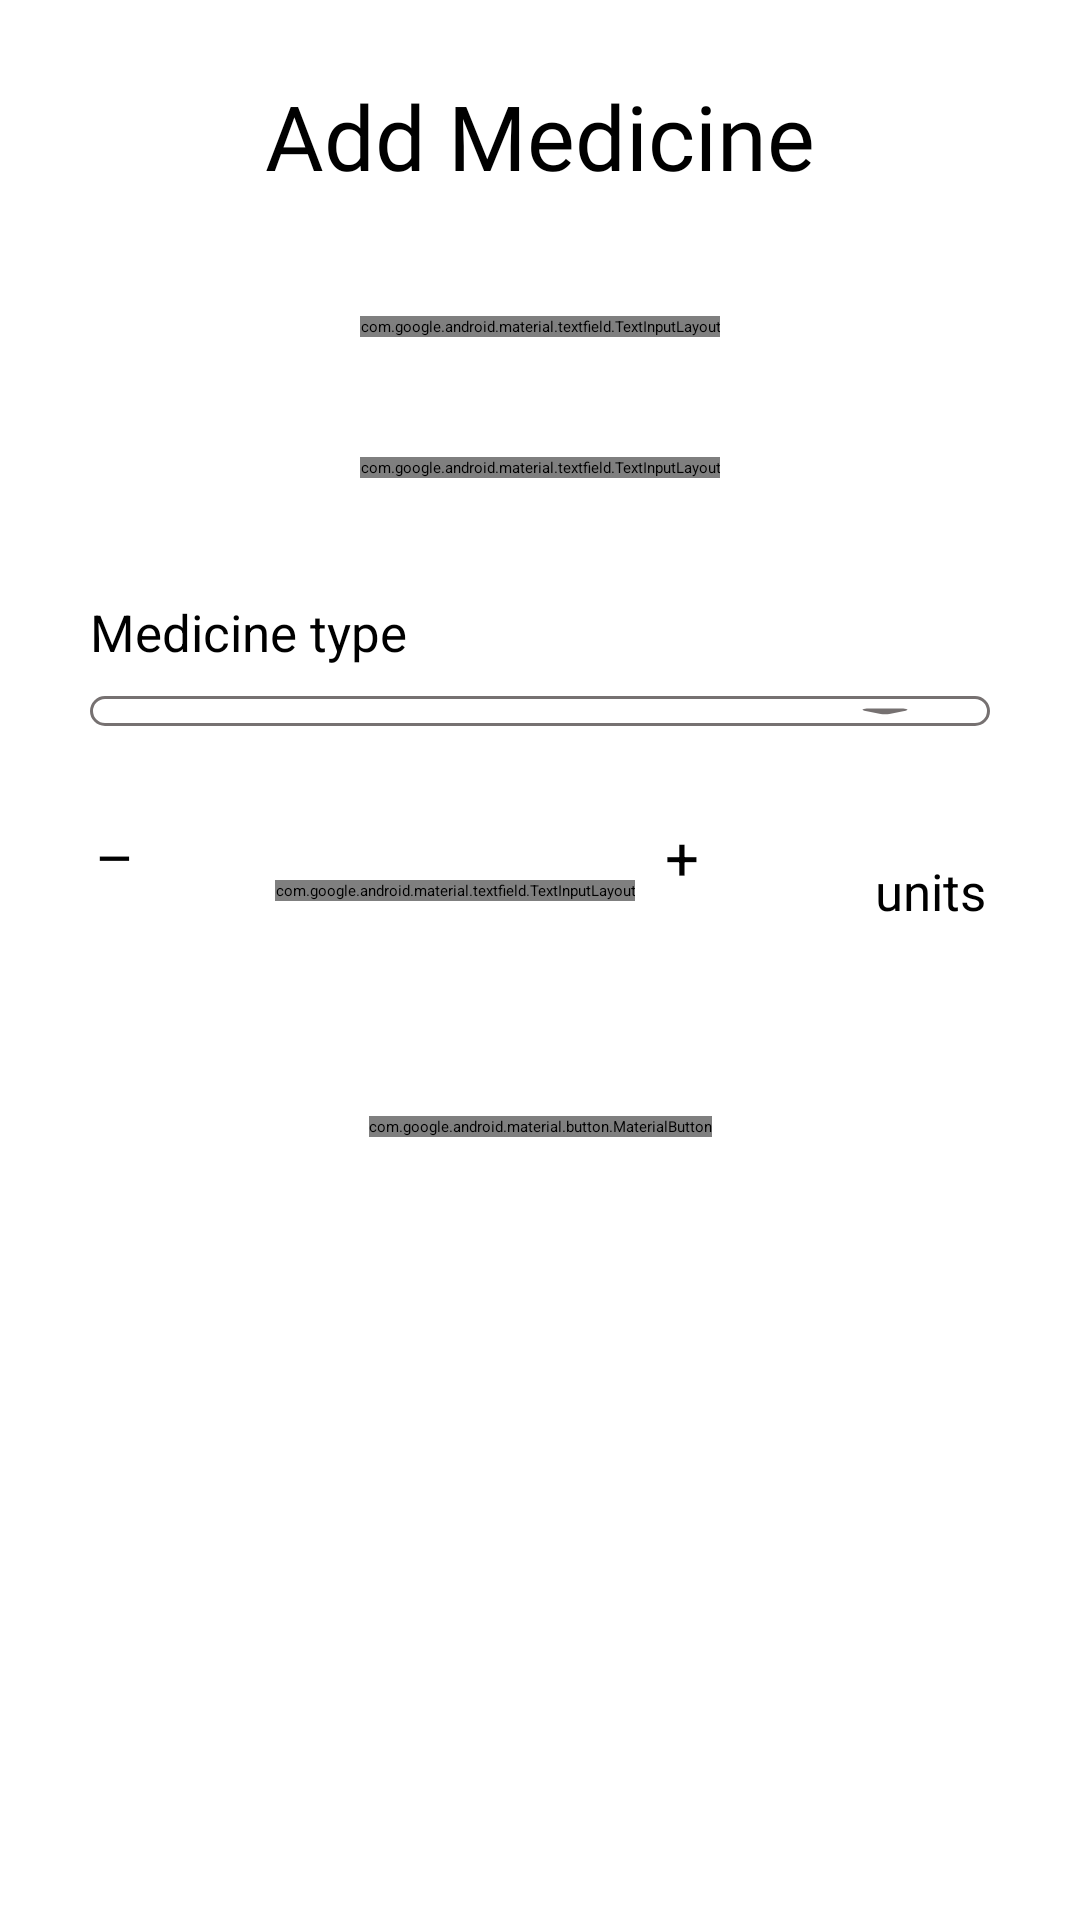

Produce the Android XML layout that renders to this screen, including the resource entries it uses.
<!-- AndroidManifest.xml: application theme Theme.OldeAge -->
<!-- res/layout/activity_add_medicine.xml -->
<?xml version="1.0" encoding="utf-8"?>
<ScrollView xmlns:android="http://schemas.android.com/apk/res/android"
    android:layout_width="match_parent"
    android:layout_height="match_parent">

    <androidx.constraintlayout.widget.ConstraintLayout
        xmlns:app="http://schemas.android.com/apk/res-auto"
        xmlns:tools="http://schemas.android.com/tools"
        android:layout_width="match_parent"
        android:layout_height="match_parent"
        tools:context=".AddMedicineActivity">

        <TextView
            android:id="@+id/textView1"
            android:layout_width="match_parent"
            android:layout_height="wrap_content"
            android:layout_marginTop="25sp"
            android:fontFamily="@font/signika_medium"
            android:text="Add Medicine"
            android:textAlignment="center"
            android:textSize="30sp"
            app:layout_constraintEnd_toEndOf="parent"
            app:layout_constraintStart_toStartOf="parent"
            app:layout_constraintTop_toTopOf="parent" />

        <com.google.android.material.textfield.TextInputLayout
            android:id="@+id/textInputLayout1"
            app:endIconMode="clear_text"
            style="@style/Widget.Material3.TextInputLayout.OutlinedBox"
            android:layout_width="wrap_content"
            android:layout_height="wrap_content"
            android:layout_marginTop="40sp"
            app:layout_constraintEnd_toEndOf="parent"
            app:layout_constraintStart_toStartOf="parent"
            app:layout_constraintTop_toBottomOf="@+id/textView1">
            <com.google.android.material.textfield.MaterialAutoCompleteTextView
                android:id="@+id/autoCompleteTextView"
                android:hint="Medicine Name"
                android:layout_width="300sp"
                android:layout_height="60sp"/>
        </com.google.android.material.textfield.TextInputLayout>

        <com.google.android.material.textfield.TextInputLayout
            android:id="@+id/textInputLayout2"
            app:endIconMode="clear_text"
            style="@style/Widget.Material3.TextInputLayout.OutlinedBox"
            android:layout_width="wrap_content"
            android:layout_height="wrap_content"
            android:layout_marginTop="40sp"
            app:layout_constraintEnd_toEndOf="parent"
            app:layout_constraintStart_toStartOf="parent"
            app:layout_constraintTop_toBottomOf="@+id/textInputLayout1">
            <com.google.android.material.textfield.TextInputEditText
                android:id="@+id/editText2"
                android:layout_width="300sp"
                android:layout_height="wrap_content"
                android:hint="Medicine Company"
                android:inputType="textShortMessage" />
        </com.google.android.material.textfield.TextInputLayout>

        <TextView
            android:id="@+id/textView2"
            android:text="Medicine type"
            android:textSize="17sp"
            android:layout_width="300sp"
            android:layout_height="wrap_content"
            android:layout_marginTop="40sp"
            app:layout_constraintEnd_toEndOf="parent"
            app:layout_constraintStart_toStartOf="parent"
            app:layout_constraintTop_toBottomOf="@+id/textInputLayout2"/>

        <Spinner
            android:id="@+id/spinner"
            android:background="@drawable/bg_spinner"
            android:layout_width="300sp"
            android:layout_height="wrap_content"
            android:layout_marginTop="10sp"
            app:layout_constraintEnd_toEndOf="parent"
            app:layout_constraintStart_toStartOf="parent"
            app:layout_constraintTop_toBottomOf="@+id/textView2"/>

        <LinearLayout
            android:id="@+id/linearLayout"
            android:orientation="horizontal"
            android:gravity="center_vertical"
            android:layout_width="wrap_content"
            android:layout_height="wrap_content"
            android:layout_marginTop="30sp"
            app:layout_constraintEnd_toEndOf="parent"
            app:layout_constraintStart_toStartOf="parent"
            app:layout_constraintTop_toBottomOf="@+id/spinner">

            <androidx.appcompat.widget.AppCompatButton
                android:id="@+id/buttonMinus"
                android:text="–"
                android:textSize="20sp"
                android:layout_width="50sp"
                android:layout_height="50sp"/>

            <com.google.android.material.textfield.TextInputLayout
                style="@style/Widget.Material3.TextInputLayout.OutlinedBox"
                android:layout_margin="10sp"
                android:layout_width="wrap_content"
                android:layout_height="wrap_content">
                <com.google.android.material.textfield.TextInputEditText
                    android:id="@+id/editText3"
                    android:hint="Quantity"
                    android:text=" "
                    android:inputType="number"
                    android:textAlignment="center"
                    android:layout_width="80sp"
                    android:layout_height="wrap_content" />
            </com.google.android.material.textfield.TextInputLayout>

            <androidx.appcompat.widget.AppCompatButton
                android:id="@+id/buttonPlus"
                android:text="+"
                android:textSize="20sp"
                android:layout_width="50sp"
                android:layout_height="50sp"/>

            <TextView
                android:id="@+id/textView"
                android:text="units"
                android:textSize="17sp"
                android:layout_marginStart="20sp"
                android:layout_width="wrap_content"
                android:layout_height="wrap_content"/>

        </LinearLayout>

        <com.google.android.material.button.MaterialButton
            android:id="@+id/button"
            android:layout_width="wrap_content"
            android:layout_height="wrap_content"
            android:layout_marginTop="50dp"
            android:fontFamily="@font/signika_medium"
            android:text="Add Medicine"
            android:textSize="20sp"
            app:layout_constraintEnd_toEndOf="parent"
            app:layout_constraintStart_toStartOf="parent"
            app:layout_constraintTop_toBottomOf="@+id/linearLayout" />

    </androidx.constraintlayout.widget.ConstraintLayout>

</ScrollView>
<!-- resources referenced by this layout -->
<resources>
  <!-- drawable bg_spinner (drawable) -->
  <?xml version="1.0" encoding="utf-8"?>
  <selector xmlns:android="http://schemas.android.com/apk/res/android">
      <item>
          <layer-list>
              <item>
                  <shape android:shape="rectangle">
                      <solid
                          android:color="@color/transparent"/>
                      <padding
                          android:right="10sp"/>
                      <stroke 
                          android:width=".9sp"
                          android:color="#767171" />
                      <corners
                          android:radius="20sp"/>
                  </shape>
              </item>
              <item
                  android:drawable="@drawable/icon_drop_down"
                  android:gravity="end"/>
          </layer-list>
      </item>
  </selector>
  <style name="Theme.OldeAge" parent="Theme.MaterialComponents.DayNight.DarkActionBar">
          
          <item name="colorPrimary">@color/purple_200</item>
          <item name="colorPrimaryVariant">@color/purple_700</item>
          <item name="colorOnPrimary">@color/black</item>
          
          <item name="colorSecondary">@color/teal_200</item>
          <item name="colorSecondaryVariant">@color/teal_200</item>
          <item name="colorOnSecondary">@color/black</item>
          
          <item name="android:statusBarColor" tools:targetApi="l">?attr/colorPrimaryVariant</item>
          
      </style>
  <color name="transparent">#00000000</color>
  <!-- drawable icon_drop_down (drawable) -->
  <vector xmlns:android="http://schemas.android.com/apk/res/android"
      android:width="50sp"
      android:height="10sp"
      android:tint="#767171"
      android:viewportWidth="24"
      android:viewportHeight="24">
  
      <path
          android:fillColor="@android:color/white"
          android:pathData="M8.71,11.71l2.59,2.59c0.39,0.39 1.02,0.39 1.41,0l2.59,-2.59c0.63,-0.63 0.18,-1.71 -0.71,-1.71H9.41c-0.89,0 -1.33,1.08 -0.7,1.71z"/>
  
  </vector>
  <color name="black">#FF000000</color>
  <!-- not gathered from this repository: default colours our renderer supplied (Android Studio template values) -->
  <color name="purple_200">#FFBB86FC</color>
  <color name="purple_700">#FF3700B3</color>
  <color name="teal_200">#FF03DAC5</color>
</resources>
